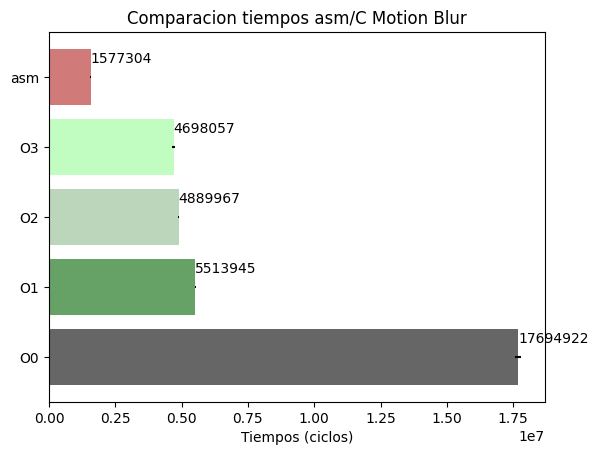

The matplotlib source for this figure:
import matplotlib.pyplot as plt; plt.rcdefaults()
import numpy as np
import matplotlib.pyplot as plt


# Example data
nombres = ('O0','O1','O2','O3','asm')

y_pos = np.arange(len(nombres))

tiempos = [17694922,5513945,4889967,4698057,1577304]

desviosEstandar = [114064,24808,12316,68282,17601]

colour = ['black','darkgreen','darkseagreen','palegreen','firebrick','indianred','tan']



plt.barh(y_pos, tiempos, xerr=desviosEstandar, align='center', alpha=0.6, color = colour, picker = 1)
plt.yticks(y_pos, nombres)
plt.xlabel('Tiempos (ciclos)')

for i,j in zip(tiempos,y_pos):
    plt.annotate(str(tiempos[j]),xy=(i,j+0.2))

plt.title('Comparacion tiempos asm/C Motion Blur')

plt.show()
